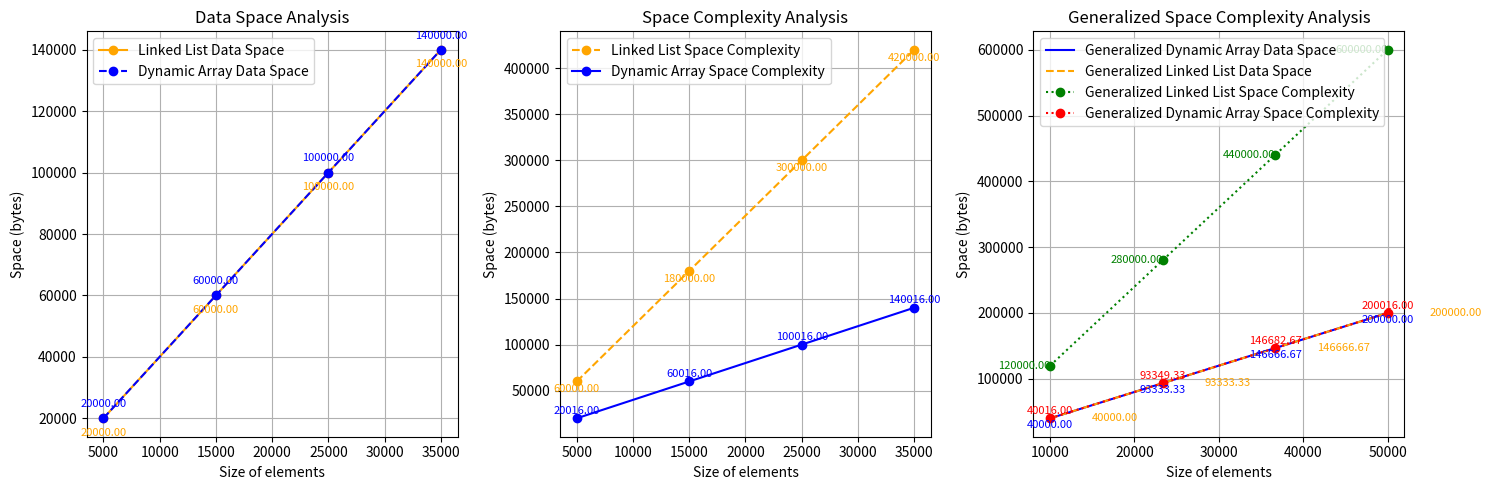

Here is the Python script that generated this plot:
import numpy as np
import matplotlib.pyplot as plt

# Data
sizes = [5000, 15000, 25000, 35000]
dynamic_array_data_space = [20000, 60000, 100000, 140000]
dynamic_array_space_complexity = [20016, 60016, 100016, 140016]
linked_list_data_space = [20000, 60000, 100000, 140000]
linked_list_space_complexity = [60000, 180000, 300000, 420000]

# Plotting
plt.figure(figsize=(15, 5))  # 그래프 크기 조정

plt.subplot(1, 3, 1)  # 1행 3열 중 첫 번째 서브플롯
plt.plot(sizes, linked_list_data_space, label='Linked List Data Space', marker='o', color='orange')
plt.plot(sizes, dynamic_array_data_space, label='Dynamic Array Data Space', marker='o', linestyle='--', color='blue')
plt.title('Data Space Analysis')
plt.xlabel('Size of elements')
plt.ylabel('Space (bytes)')
plt.legend()
plt.grid(True)
plt.ticklabel_format(style='plain')  # 지수 표기 비활성화
# Add data values next to each point
for i, size in enumerate(sizes):
    plt.text(sizes[i], dynamic_array_data_space[i] + 3000, f'{dynamic_array_data_space[i]:.2f}', ha='center', va='bottom', fontsize=8, color='blue')
    plt.text(sizes[i], linked_list_data_space[i] - 3000, f'{linked_list_data_space[i]:.2f}', ha='center', va='top', fontsize=8, color='orange')

plt.subplot(1, 3, 2)  # 1행 3열 중 두 번째 서브플롯
plt.plot(sizes, linked_list_space_complexity, label='Linked List Space Complexity', marker='o', linestyle='--', color='orange')
plt.plot(sizes, dynamic_array_space_complexity, label='Dynamic Array Space Complexity', marker='o', color='blue')
plt.title('Space Complexity Analysis')
plt.xlabel('Size of elements')
plt.ylabel('Space (bytes)')
plt.legend()
plt.grid(True)
plt.ticklabel_format(style='plain')  # 지수 표기 비활성화
# Add data values next to each point
for i, size in enumerate(sizes):
    plt.text(sizes[i], dynamic_array_space_complexity[i] + 3000, f'{dynamic_array_space_complexity[i]:.2f}', ha='center', va='bottom', fontsize=8, color='blue')
    plt.text(sizes[i], linked_list_space_complexity[i] - 3000, f'{linked_list_space_complexity[i]:.2f}', ha='center', va='top', fontsize=8, color='orange')

def generate_generalized_data(size):
    # Generalized values based on the size
    dynamic_array_data_space_generalized = size * 4
    dynamic_array_space_complexity_generalized = size * 4 + 16
    linked_list_data_space_generalized = size * 4
    linked_list_space_complexity_generalized = size * 12
    
    return (dynamic_array_data_space_generalized, dynamic_array_space_complexity_generalized,
            linked_list_data_space_generalized, linked_list_space_complexity_generalized)

# Generalized sizes
generalized_sizes = np.linspace(10000, 50000, 4)

# Initialize lists to store generalized values
generalized_dynamic_array_data_space = []
generalized_dynamic_array_space_complexity = []
generalized_linked_list_data_space = []
generalized_linked_list_space_complexity = []

# Generate generalized data
for size in generalized_sizes:
    dadata, dacomp, lldata, llcomp = generate_generalized_data(size)
    generalized_dynamic_array_data_space.append(dadata)
    generalized_dynamic_array_space_complexity.append(dacomp)
    generalized_linked_list_data_space.append(lldata)
    generalized_linked_list_space_complexity.append(llcomp)

plt.subplot(1, 3, 3)  # 1행 3열 중 세 번째 서브플롯
# Plotting
plt.plot(generalized_sizes, generalized_dynamic_array_data_space, label='Generalized Dynamic Array Data Space', color='blue')
plt.plot(generalized_sizes, generalized_linked_list_data_space, label='Generalized Linked List Data Space', linestyle='dashed', color='orange')
plt.plot(generalized_sizes, generalized_linked_list_space_complexity, label='Generalized Linked List Space Complexity', marker='o', linestyle='dotted', color='green')
plt.plot(generalized_sizes, generalized_dynamic_array_space_complexity, label='Generalized Dynamic Array Space Complexity', marker='o', linestyle='dotted', color='red')
plt.title('Generalized Space Complexity Analysis')
plt.xlabel('Size of elements')
plt.ylabel('Space (bytes)')
plt.legend()
plt.grid(True)
plt.ticklabel_format(style='plain')  # 지수 표기 비활성화
# Add data values next to each point
for i, size in enumerate(generalized_sizes):
    plt.text(size, generalized_dynamic_array_data_space[i] - 3000, f'{generalized_dynamic_array_data_space[i]:.2f}', ha='center', va='top', fontsize=8, color='blue')
    plt.text(generalized_sizes[i] + 5000, generalized_linked_list_data_space[i], f'{generalized_linked_list_data_space[i]:.2f}', ha='left', va='center', fontsize=8, color='orange')
    plt.text(generalized_sizes[i], generalized_linked_list_space_complexity[i], f'{generalized_linked_list_space_complexity[i]:.2f}', ha='right', va='center', fontsize=8, color='green')
    plt.text(size, generalized_dynamic_array_space_complexity[i] + 3000, f'{generalized_dynamic_array_space_complexity[i]:.2f}', ha='center', va='bottom', fontsize=8, color='red')

plt.tight_layout()  # 서브플롯 간 간격 조정
plt.show()
